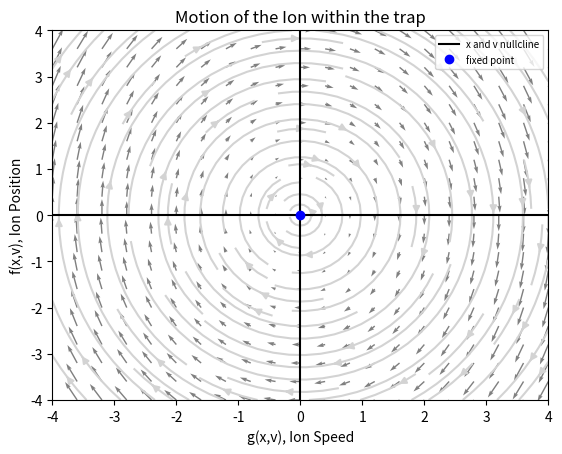
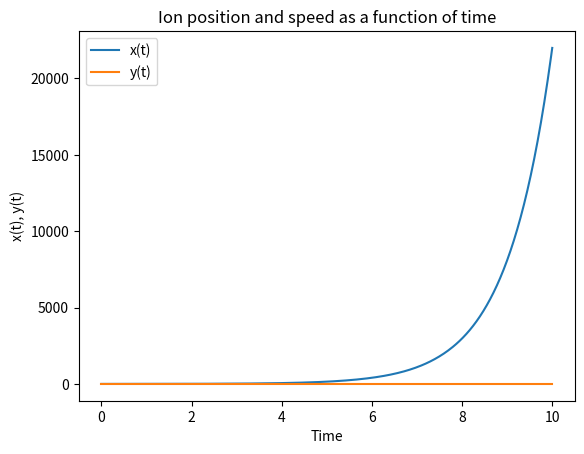
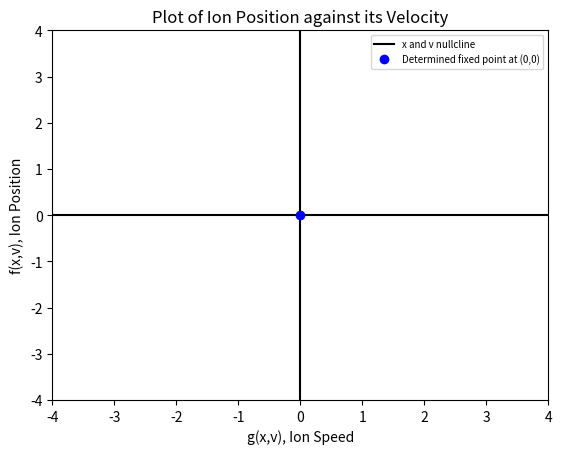

Here is the Python script that generated these plots, in order:
import numpy as np
import matplotlib.pyplot as plt
from scipy import integrate

def function(v,x,b,t,a):
    dx = v
    dy = x*b*np.cos(2*t)-x*a
    
    return dx,dy

def solve(t, state, a, b):
    v, x = state
    return function(v, x, b, t, a)

def main():
    #define grid
    coords = np.linspace(-4, 4, 21)
    x, y = np.meshgrid(coords, coords)    
    
    
    #initial values
    v = y
    b = 1
    a = 1
    t = 2
    dx,dy = function(v,x,b,t,a)

    
    plt.quiver(x,y,dx,dy, color='gray')
    plt.streamplot(x, y, dx, dy, color='lightgray')
    #plotting nullclines
    plt.axvline(0, color='k', label='x and v nullcline') # plots vertical nullcline
    plt.axhline(0, color='k') # plots horizontal nullcline
    plt.ylabel('f(x,v), Ion Position')
    plt.xlabel('g(x,v), Ion Speed')
    plt.plot(0,0,'bo', label='fixed point')
    plt.legend(loc='upper right', fontsize='7')
    plt.title('Motion of the Ion within the trap')
    plt.show()
    plt.close()
    '''
    SOLVER FOR THE FUNCTION
    '''
    t_eval = np.linspace(0,10,400)
    y0 = [1,0]
    #Solving to plot and determine behaviours
    # Calls the method integrate.solve_ivp()
    result = integrate.solve_ivp(fun=solve,  # The function defining the derivative
                                 t_span=(0, 10),  # Initial and final times
                                 y0=y0,  # Initial state
                                 method="RK45",  # Integration method
                                 t_eval=t_eval,
                                 args=(a,b))  # Time points for result to be defined at
    
    # Read the solution and time from the result array returned by Scipy
    xs, ys = result.y
    t = result.t
    
    plt.figure()
    plt.plot(t, xs, label='x(t)')
    plt.plot(t, ys, label='y(t)')
    plt.title(f'Ion position and speed as a function of time')
    plt.xlabel('Time')
    plt.ylabel('x(t), y(t)')
    plt.legend()
    plt.show()
    plt.close()
    
    # Plotting just the position and velocity for demonstration of ONLY fixed point
    plt.axvline(0, color='k', label='x and v nullcline') # plots vertical nullcline
    plt.axhline(0, color='k') # plots horizontal nullcline
    plt.plot(0,0, 'bo', label='Determined fixed point at (0,0)')
    plt.xlim(-4,4)
    plt.ylim(-4,4)
    plt.title('Plot of Ion Position against its Velocity')
    plt.ylabel('f(x,v), Ion Position')
    plt.xlabel('g(x,v), Ion Speed')
    plt.legend(loc='upper right', fontsize=7)
    plt.show()
    plt.close()
    
if __name__ == '__main__':
    main()
